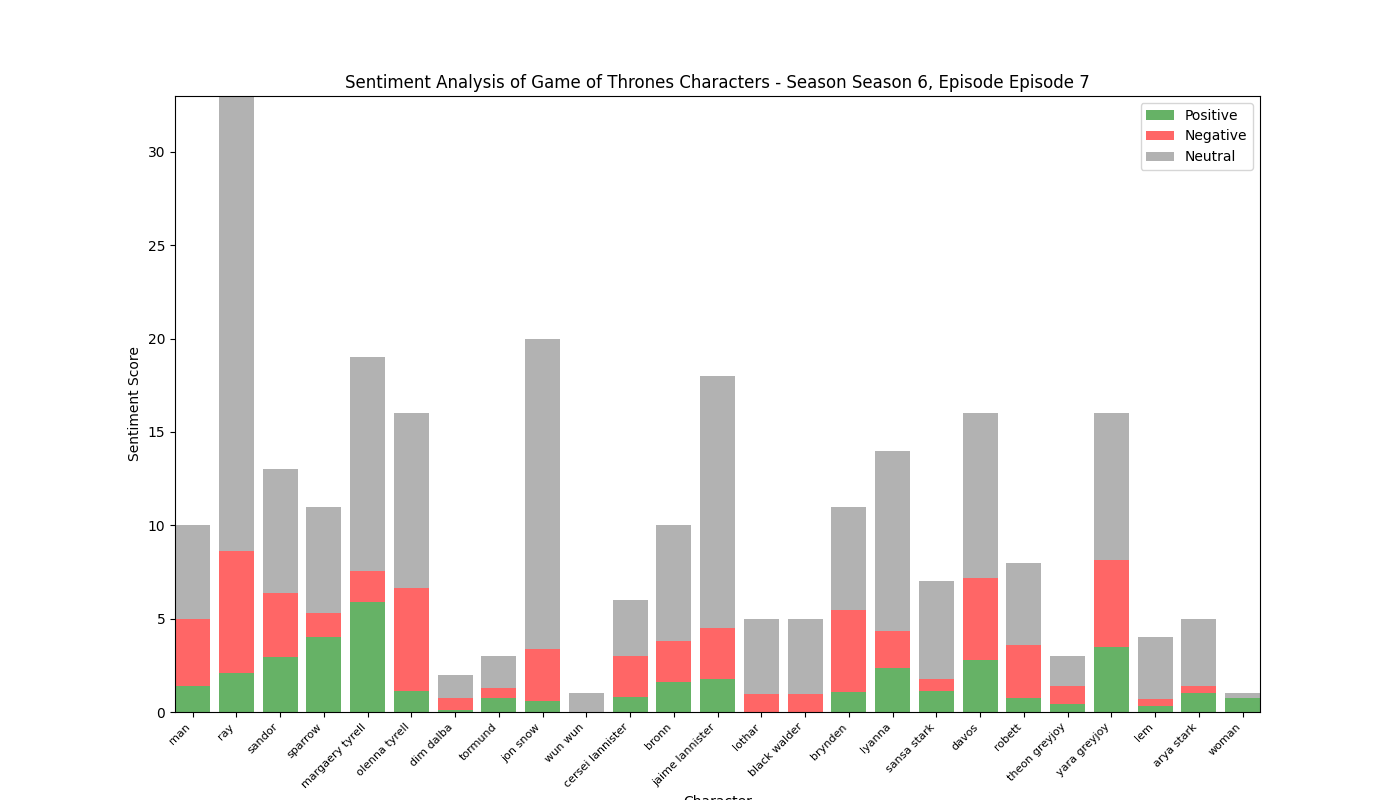

The table this chart was drawn from, first rows:
, Positive, Negative, Neutral, Compound
man, 1.386, 3.577, 5.037, -1.801
ray, 2.093, 6.535, 24.37, -5.666
sandor, 2.924, 3.44, 6.636, -0.7247
sparrow, 3.992, 1.314, 5.694, 2.554
margaery tyrell, 5.87, 1.703, 11.43, 3.816
olenna tyrell, 1.133, 5.517, 9.351, -3.477
dim dalba, 0.131, 0.628, 1.241, -1.102
tormund, 0.75, 0.536, 1.714, -0.3854
jon snow, 0.582, 2.801, 16.62, -2.37
wun wun, 0.0, 0.0, 1.0, 0.0
cersei lannister, 0.781, 2.196, 3.023, -0.7824
bronn, 1.62, 2.17, 6.211, -0.0278
jaime lannister, 1.776, 2.719, 13.51, -1.547
lothar, 0.0, 0.939, 4.061, -0.7218
black walder, 0.0, 0.97, 4.03, -1.307
brynden, 1.066, 4.391, 5.543, -2.696
lyanna, 2.356, 1.96, 9.683, 0.0854
sansa stark, 1.132, 0.626, 5.242, 0.5145
davos, 2.759, 4.417, 8.823, -1.791
robett, 0.752, 2.848, 4.4, -2.876
theon greyjoy, 0.405, 1.0, 1.595, -0.0156
yara greyjoy, 3.459, 4.693, 7.848, -3.04
lem, 0.305, 0.379, 3.316, -0.1779
arya stark, 1.0, 0.375, 3.625, 0.4423
woman, 0.75, 0.0, 0.25, 0.4588
